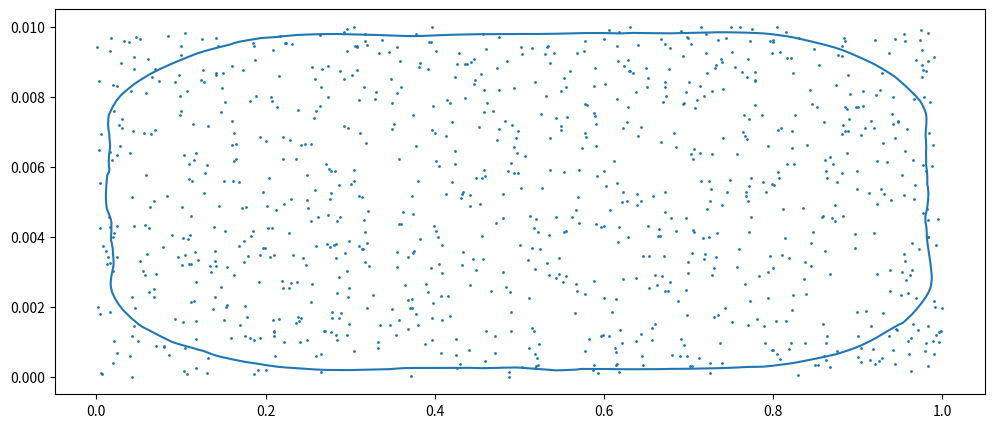

Here is the Python script that generated this plot:
import numpy as np
import matplotlib.pyplot as plt

angs = np.linspace(0, np.pi, 200)
vecs = []
perpvecs = []
for i in angs:
    vecs.append([np.cos(i), np.sin(i)])
    perpvecs.append([-np.sin(i), np.cos(i)])
vecs = np.array(vecs).T
perpvecs = np.array(perpvecs).T

def smooth_circular(arr, window):
    """Circular moving-average smoothing along axis 0. arr shape (N, D)."""
    if window <= 1:
        return arr
    pad = window // 2
    padded = np.concatenate([arr[-pad:], arr, arr[:pad]], axis=0)
    kernel = np.ones(window) / window
    out = np.zeros_like(arr)
    for d in range(arr.shape[1]):
        out[:, d] = np.convolve(padded[:, d], kernel, mode='valid')[:arr.shape[0]]
    return out

def loopfrompoints(pts, range_percent, close_percent, smooth_window=5):
    # --- whiten so anisotropic scale doesn't distort "closeness" ---
    center = np.mean(pts, axis=0)
    scale = np.std(pts, axis=0)
    scale[scale == 0] = 1.0
    pts_w = (pts - center) / scale  # whitened, isotropic-ish

    dots = np.matmul(pts_w, vecs)
    dists = np.square(np.matmul(pts_w, perpvecs))
    idxs = np.argsort(dists, axis=0)
    dots = dots[idxs, np.arange(dots.shape[1])][:int(close_percent * 0.01 * dots.shape[0])]
    dots.sort(axis=0)
    mid = dots.shape[0] // 2
    off = int((dots.shape[0] * range_percent * 0.01) / 2)
    l = mid - off
    if l < 0:
        l = 0
    r = mid + off
    if r >= dots.shape[0]:
        r = dots.shape[0] - 1

    set1 = (vecs * dots[r]).T  # whitened-space outer boundary
    set2 = (vecs * dots[l]).T  # whitened-space inner/other boundary

    loop_w = np.append(set1, set2, axis=0)
    loop = loop_w * scale + center  # un-whiten back to original coordinates

    loop = smooth_circular(loop, smooth_window)
    return loop

np.random.seed(0)
pts = np.random.random((1000, 2))
pts[:, 1] *= 0.01

loop = loopfrompoints(pts, 100, 5, smooth_window=50)

plt.figure(figsize=(12,5))
plt.scatter(pts[:, 0], pts[:, 1], s=1)
plt.plot(np.append(loop[:,0], loop[0,0]), np.append(loop[:,1], loop[0,1]))

plt.show()
print("done")
